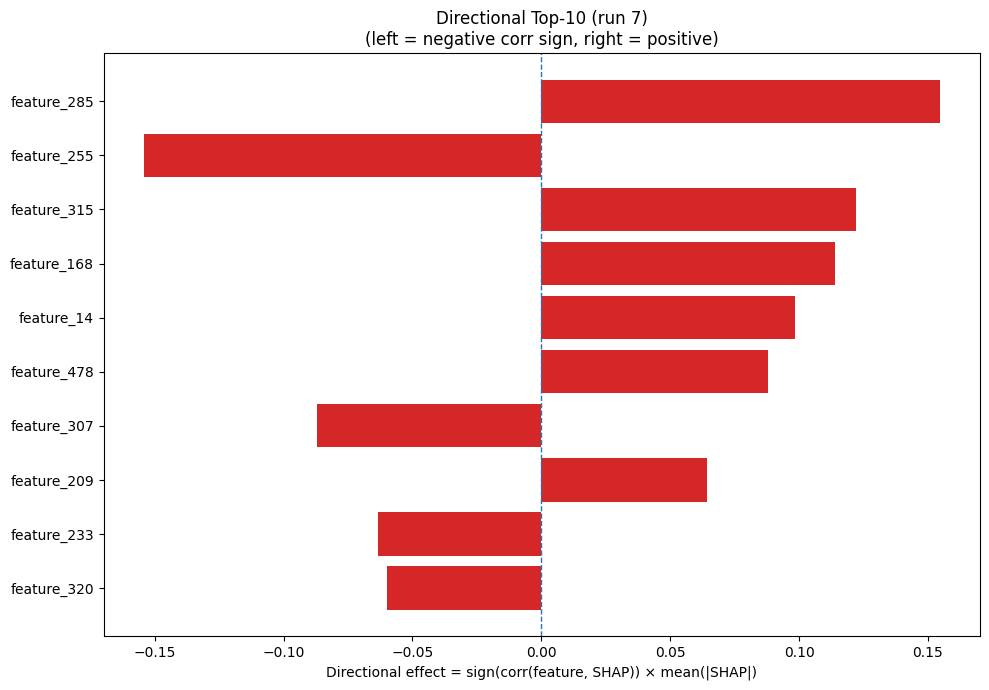

The file beside this chart, header and first rows:
Index, Feature, CorrSign, MeanAbsSHAP, DirectionalEffect
285, feature_285, 1.0, 0.1547, 0.1547
255, feature_255, -1.0, 0.1543, -0.1543
315, feature_315, 1.0, 0.122, 0.122
168, feature_168, 1.0, 0.114, 0.114
14, feature_14, 1.0, 0.09841, 0.09841
478, feature_478, 1.0, 0.08784, 0.08784
307, feature_307, -1.0, 0.08686, -0.08686
209, feature_209, 1.0, 0.06431, 0.06431
233, feature_233, -1.0, 0.06329, -0.06329
320, feature_320, -1.0, 0.05988, -0.05988
440, feature_440, 1.0, 0.05709, 0.05709
413, feature_413, 1.0, 0.05151, 0.05151
359, feature_359, 1.0, 0.04948, 0.04948
217, feature_217, 1.0, 0.04493, 0.04493
218, feature_218, -1.0, 0.04158, -0.04158
30, feature_30, 1.0, 0.03953, 0.03953
271, feature_271, 1.0, 0.03898, 0.03898
211, feature_211, -1.0, 0.03608, -0.03608
161, feature_161, 1.0, 0.03583, 0.03583
287, feature_287, -1.0, 0.03478, -0.03478
199, feature_199, -1.0, 0.03409, -0.03409
42, feature_42, 1.0, 0.03391, 0.03391
441, feature_441, 1.0, 0.02832, 0.02832
77, feature_77, -1.0, 0.02736, -0.02736
396, feature_396, -1.0, 0.02677, -0.02677
114, feature_114, 1.0, 0.02654, 0.02654
222, feature_222, -1.0, 0.02581, -0.02581
344, feature_344, 1.0, 0.02573, 0.02573
270, feature_270, -1.0, 0.02555, -0.02555
18, feature_18, 1.0, 0.02553, 0.02553
204, feature_204, -1.0, 0.02358, -0.02358
412, feature_412, -1.0, 0.02333, -0.02333
78, feature_78, 1.0, 0.023, 0.023
248, feature_248, -1.0, 0.02288, -0.02288
306, feature_306, -1.0, 0.02241, -0.02241
166, feature_166, 1.0, 0.02153, 0.02153
80, feature_80, 1.0, 0.01863, 0.01863
369, feature_369, 1.0, 0.01842, 0.01842
213, feature_213, -1.0, 0.01832, -0.01832
5, feature_5, 1.0, 0.01747, 0.01747
311, feature_311, -1.0, 0.01678, -0.01678
408, feature_408, -1.0, 0.01654, -0.01654
174, feature_174, 1.0, 0.01637, 0.01637
206, feature_206, 1.0, 0.01629, 0.01629
215, feature_215, 1.0, 0.01576, 0.01576
469, feature_469, 1.0, 0.0151, 0.0151
303, feature_303, 1.0, 0.01491, 0.01491
410, feature_410, -1.0, 0.01421, -0.01421
373, feature_373, -1.0, 0.01416, -0.01416
321, feature_321, 1.0, 0.01267, 0.01267
229, feature_229, -1.0, 0.01215, -0.01215
274, feature_274, -1.0, 0.01181, -0.01181
470, feature_470, 1.0, 0.01094, 0.01094
194, feature_194, -1.0, 0.01057, -0.01057
428, feature_428, 1.0, 0.01011, 0.01011
140, feature_140, -1.0, 0.01009, -0.01009
415, feature_415, -1.0, 0.01007, -0.01007
283, feature_283, -1.0, 0.009853, -0.009853
360, feature_360, 1.0, 0.009814, 0.009814
105, feature_105, 1.0, 0.009424, 0.009424
... 420 more rows
